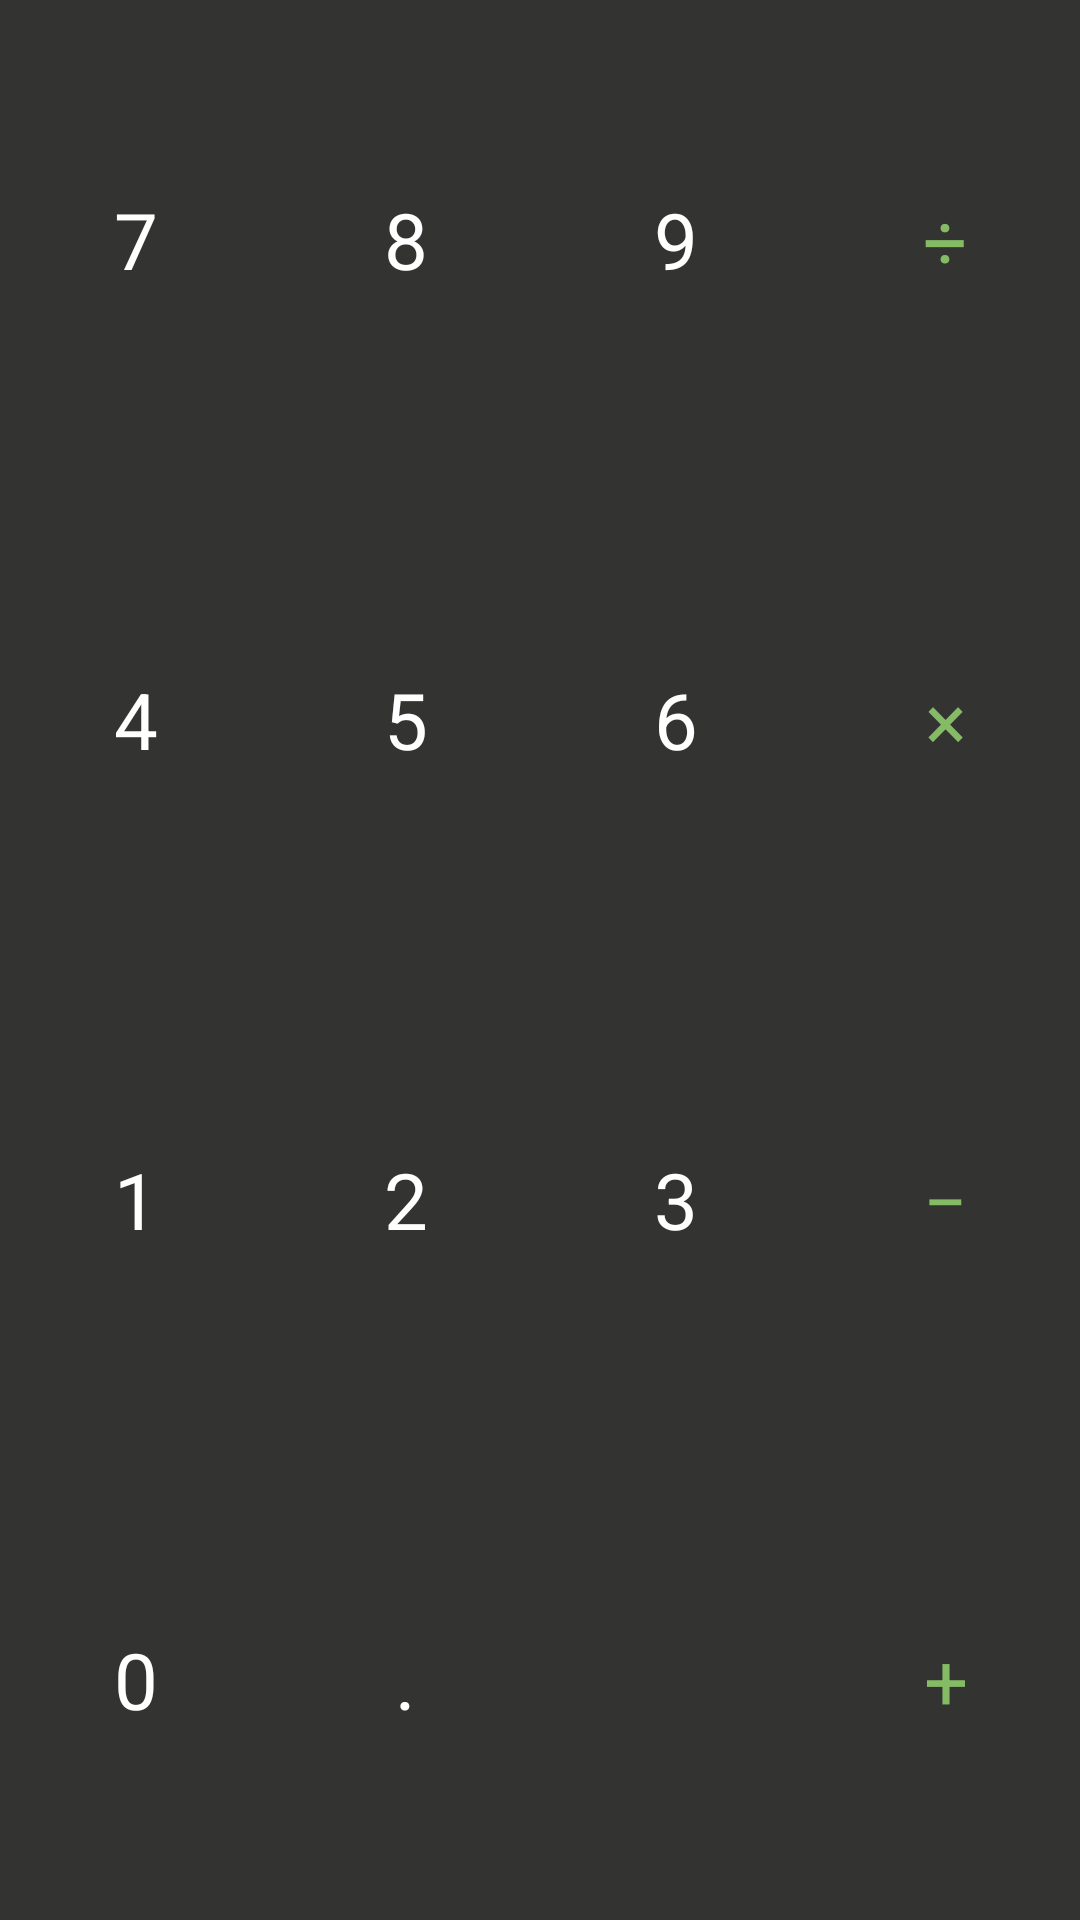

This screen was rendered from an Android layout file. Write that file and the resources it references.
<!-- AndroidManifest.xml: application theme Theme.CurrencyExchange_RHT -->
<!-- res/layout/main_keypad.xml -->
<?xml version="1.0" encoding="utf-8"?>
<FrameLayout xmlns:android="http://schemas.android.com/apk/res/android"
    xmlns:app="http://schemas.android.com/apk/res-auto"
    xmlns:tools="http://schemas.android.com/tools"
    android:layout_width="match_parent"
    android:layout_height="match_parent"
    android:background="@color/blackOlive"
    android:elevation="10sp">

    <androidx.constraintlayout.widget.ConstraintLayout
        android:layout_width="match_parent"
        android:layout_height="match_parent"
        android:layoutDirection="ltr"
        tools:ignore="HardcodedText,UselessParent">

        <androidx.appcompat.widget.AppCompatButton
            android:id="@+id/btn_7"
            android:layout_width="0dp"
            android:layout_height="0dp"
            android:background="?selectableItemBackgroundBorderless"
            android:onClick="numberEvent"
            android:text="7"
            android:textAppearance="@style/AppTheme.TextAppearance.Keypad"
            app:layout_constraintBottom_toTopOf="@id/btn_4"
            app:layout_constraintEnd_toStartOf="@id/btn_8"
            app:layout_constraintStart_toStartOf="parent"
            app:layout_constraintTop_toTopOf="parent" />

        <androidx.appcompat.widget.AppCompatButton
            android:id="@+id/btn_8"
            android:layout_width="0dp"
            android:layout_height="0dp"
            android:background="?selectableItemBackgroundBorderless"
            android:onClick="numberEvent"
            android:text="8"
            android:textAppearance="@style/AppTheme.TextAppearance.Keypad"
            app:layout_constraintBottom_toBottomOf="@+id/btn_7"
            app:layout_constraintEnd_toStartOf="@id/btn_9"
            app:layout_constraintStart_toEndOf="@id/btn_7"
            app:layout_constraintTop_toTopOf="@+id/btn_7" />

        <androidx.appcompat.widget.AppCompatButton
            android:id="@+id/btn_9"
            android:layout_width="0dp"
            android:layout_height="0dp"
            android:background="?selectableItemBackgroundBorderless"
            android:onClick="numberEvent"
            android:text="9"
            android:textAppearance="@style/AppTheme.TextAppearance.Keypad"
            app:layout_constraintBottom_toBottomOf="@+id/btn_7"
            app:layout_constraintEnd_toStartOf="@id/btn_divide"
            app:layout_constraintStart_toEndOf="@id/btn_8"
            app:layout_constraintTop_toTopOf="@+id/btn_7" />

        <androidx.appcompat.widget.AppCompatButton
            android:id="@+id/btn_divide"
            android:layout_width="0dp"
            android:layout_height="0dp"
            android:background="?selectableItemBackgroundBorderless"
            android:onClick="calculationEvent"
            android:text="÷"
            android:textAppearance="@style/AppTheme.TextAppearance.Keypad"
            android:textColor="@color/color_keypad_operators"
            app:layout_constraintBottom_toBottomOf="@+id/btn_7"
            app:layout_constraintEnd_toEndOf="parent"
            app:layout_constraintStart_toEndOf="@id/btn_9"
            app:layout_constraintTop_toTopOf="@+id/btn_7" />

        <androidx.appcompat.widget.AppCompatButton
            android:id="@+id/btn_4"
            android:layout_width="0dp"
            android:layout_height="0dp"
            android:background="?selectableItemBackgroundBorderless"
            android:onClick="numberEvent"
            android:text="4"
            android:textAppearance="@style/AppTheme.TextAppearance.Keypad"
            app:layout_constraintBottom_toTopOf="@id/btn_1"
            app:layout_constraintEnd_toStartOf="@id/btn_5"
            app:layout_constraintStart_toStartOf="parent"
            app:layout_constraintTop_toBottomOf="@id/btn_7" />

        <androidx.appcompat.widget.AppCompatButton
            android:id="@+id/btn_5"
            android:layout_width="0dp"
            android:layout_height="0dp"
            android:background="?selectableItemBackgroundBorderless"
            android:onClick="numberEvent"
            android:text="5"
            android:textAppearance="@style/AppTheme.TextAppearance.Keypad"
            app:layout_constraintBottom_toBottomOf="@+id/btn_4"
            app:layout_constraintEnd_toStartOf="@id/btn_6"
            app:layout_constraintStart_toEndOf="@id/btn_4"
            app:layout_constraintTop_toTopOf="@+id/btn_4" />

        <androidx.appcompat.widget.AppCompatButton
            android:id="@+id/btn_6"
            android:layout_width="0dp"
            android:layout_height="0dp"
            android:background="?selectableItemBackgroundBorderless"
            android:onClick="numberEvent"
            android:text="6"
            android:textAppearance="@style/AppTheme.TextAppearance.Keypad"
            app:layout_constraintBottom_toBottomOf="@+id/btn_4"
            app:layout_constraintEnd_toStartOf="@id/btn_multiply"
            app:layout_constraintStart_toEndOf="@id/btn_5"
            app:layout_constraintTop_toTopOf="@+id/btn_4" />

        <androidx.appcompat.widget.AppCompatButton
            android:id="@+id/btn_multiply"
            android:layout_width="0dp"
            android:layout_height="0dp"
            android:background="?selectableItemBackgroundBorderless"
            android:onClick="calculationEvent"
            android:text="×"
            android:textAppearance="@style/AppTheme.TextAppearance.Keypad"
            android:textColor="@color/color_keypad_operators"
            app:layout_constraintBottom_toBottomOf="@+id/btn_4"
            app:layout_constraintEnd_toEndOf="parent"
            app:layout_constraintStart_toEndOf="@id/btn_6"
            app:layout_constraintTop_toTopOf="@+id/btn_4" />

        <androidx.appcompat.widget.AppCompatButton
            android:id="@+id/btn_1"
            android:layout_width="0dp"
            android:layout_height="0dp"
            android:background="?selectableItemBackgroundBorderless"
            android:onClick="numberEvent"
            android:text="1"
            android:textAppearance="@style/AppTheme.TextAppearance.Keypad"
            app:layout_constraintBottom_toTopOf="@id/btn_0"
            app:layout_constraintEnd_toStartOf="@id/btn_2"
            app:layout_constraintStart_toStartOf="parent"
            app:layout_constraintTop_toBottomOf="@id/btn_4" />

        <androidx.appcompat.widget.AppCompatButton
            android:id="@+id/btn_2"
            android:layout_width="0dp"
            android:layout_height="0dp"
            android:background="?selectableItemBackgroundBorderless"
            android:onClick="numberEvent"
            android:text="2"
            android:textAppearance="@style/AppTheme.TextAppearance.Keypad"
            app:layout_constraintBottom_toBottomOf="@+id/btn_1"
            app:layout_constraintEnd_toStartOf="@id/btn_3"
            app:layout_constraintStart_toEndOf="@id/btn_1"
            app:layout_constraintTop_toTopOf="@+id/btn_1" />

        <androidx.appcompat.widget.AppCompatButton
            android:id="@+id/btn_3"
            android:layout_width="0dp"
            android:layout_height="0dp"
            android:background="?selectableItemBackgroundBorderless"
            android:onClick="numberEvent"
            android:text="3"
            android:textAppearance="@style/AppTheme.TextAppearance.Keypad"
            app:layout_constraintBottom_toBottomOf="@+id/btn_1"
            app:layout_constraintEnd_toStartOf="@id/btn_subtract"
            app:layout_constraintStart_toEndOf="@id/btn_2"
            app:layout_constraintTop_toTopOf="@+id/btn_1" />

        <androidx.appcompat.widget.AppCompatButton
            android:id="@+id/btn_subtract"
            android:layout_width="0dp"
            android:layout_height="0dp"
            android:background="?selectableItemBackgroundBorderless"
            android:onClick="calculationEvent"
            android:text="−"
            android:textAppearance="@style/AppTheme.TextAppearance.Keypad"
            android:textColor="@color/color_keypad_operators"
            app:layout_constraintBottom_toBottomOf="@+id/btn_1"
            app:layout_constraintEnd_toEndOf="parent"
            app:layout_constraintStart_toEndOf="@id/btn_3"
            app:layout_constraintTop_toTopOf="@+id/btn_1" />

        <androidx.appcompat.widget.AppCompatButton
            android:id="@+id/btn_0"
            android:layout_width="0dp"
            android:layout_height="0dp"
            android:background="?selectableItemBackgroundBorderless"
            android:onClick="numberEvent"
            android:text="0"
            android:textAppearance="@style/AppTheme.TextAppearance.Keypad"
            app:layout_constraintBottom_toBottomOf="parent"
            app:layout_constraintEnd_toStartOf="@id/btn_decimal"
            app:layout_constraintStart_toStartOf="parent"
            app:layout_constraintTop_toBottomOf="@id/btn_1" />

        <androidx.appcompat.widget.AppCompatButton
            android:id="@+id/btn_decimal"
            android:layout_width="0dp"
            android:layout_height="0dp"
            android:background="?selectableItemBackgroundBorderless"
            android:onClick="decimalEvent"
            android:text="."
            android:textAppearance="@style/AppTheme.TextAppearance.Keypad"
            app:layout_constraintBottom_toBottomOf="@+id/btn_0"
            app:layout_constraintEnd_toStartOf="@id/btn_delete"
            app:layout_constraintStart_toEndOf="@id/btn_0"
            app:layout_constraintTop_toTopOf="@+id/btn_0" />

        <androidx.appcompat.widget.AppCompatImageButton
            android:id="@+id/btn_delete"
            android:layout_width="0dp"
            android:layout_height="0dp"
            android:background="?selectableItemBackgroundBorderless"
            android:longClickable="true"
            android:onClick="deleteEvent"
            android:src="@drawable/ic_backspace"
            app:layout_constraintBottom_toBottomOf="@+id/btn_0"
            app:layout_constraintEnd_toStartOf="@id/btn_add"
            app:layout_constraintStart_toEndOf="@id/btn_decimal"
            app:layout_constraintTop_toTopOf="@+id/btn_0"
            tools:ignore="ContentDescription" />

        <androidx.appcompat.widget.AppCompatButton
            android:id="@+id/btn_add"
            android:layout_width="0dp"
            android:layout_height="0dp"
            android:background="?selectableItemBackgroundBorderless"
            android:onClick="calculationEvent"
            android:text="+"
            android:textAppearance="@style/AppTheme.TextAppearance.Keypad"
            android:textColor="@color/color_keypad_operators"
            app:layout_constraintBottom_toBottomOf="@+id/btn_0"
            app:layout_constraintEnd_toEndOf="parent"
            app:layout_constraintStart_toEndOf="@id/btn_delete"
            app:layout_constraintTop_toTopOf="@+id/btn_0" />
    </androidx.constraintlayout.widget.ConstraintLayout>
</FrameLayout>
<!-- resources referenced by this layout -->
<resources>
  <color name="blackOlive">#333331</color>
  <color name="color_keypad_operators">@color/color_primary</color>
  <style name="AppTheme.TextAppearance.Keypad" parent="TextAppearance.Material3.BodyMedium">
          <item name="android:textSize">26sp</item>
      </style>
  <style name="Theme.CurrencyExchange_RHT" parent="Theme.MaterialComponents.NoActionBar">
          
          <item name="colorPrimary">@color/purple_500</item>
          <item name="colorPrimaryVariant">@color/purple_700</item>
          <item name="colorOnPrimary">@color/white</item>
          
          <item name="colorSecondary">@color/teal_200</item>
          <item name="colorSecondaryVariant">@color/teal_700</item>
          <item name="colorOnSecondary">@color/black</item>
          
          <item name="android:statusBarColor">?attr/colorPrimaryVariant</item>
          
      </style>
  <color name="color_primary">@color/dollarBill</color>
  <color name="purple_500">#FF6200EE</color>
  <color name="purple_700">#FF3700B3</color>
  <color name="white">#FFFFFFFF</color>
  <color name="teal_200">#FF03DAC5</color>
  <color name="teal_700">#FF018786</color>
  <color name="black">#FF000000</color>
  <color name="dollarBill">#85BB65</color>
</resources>
